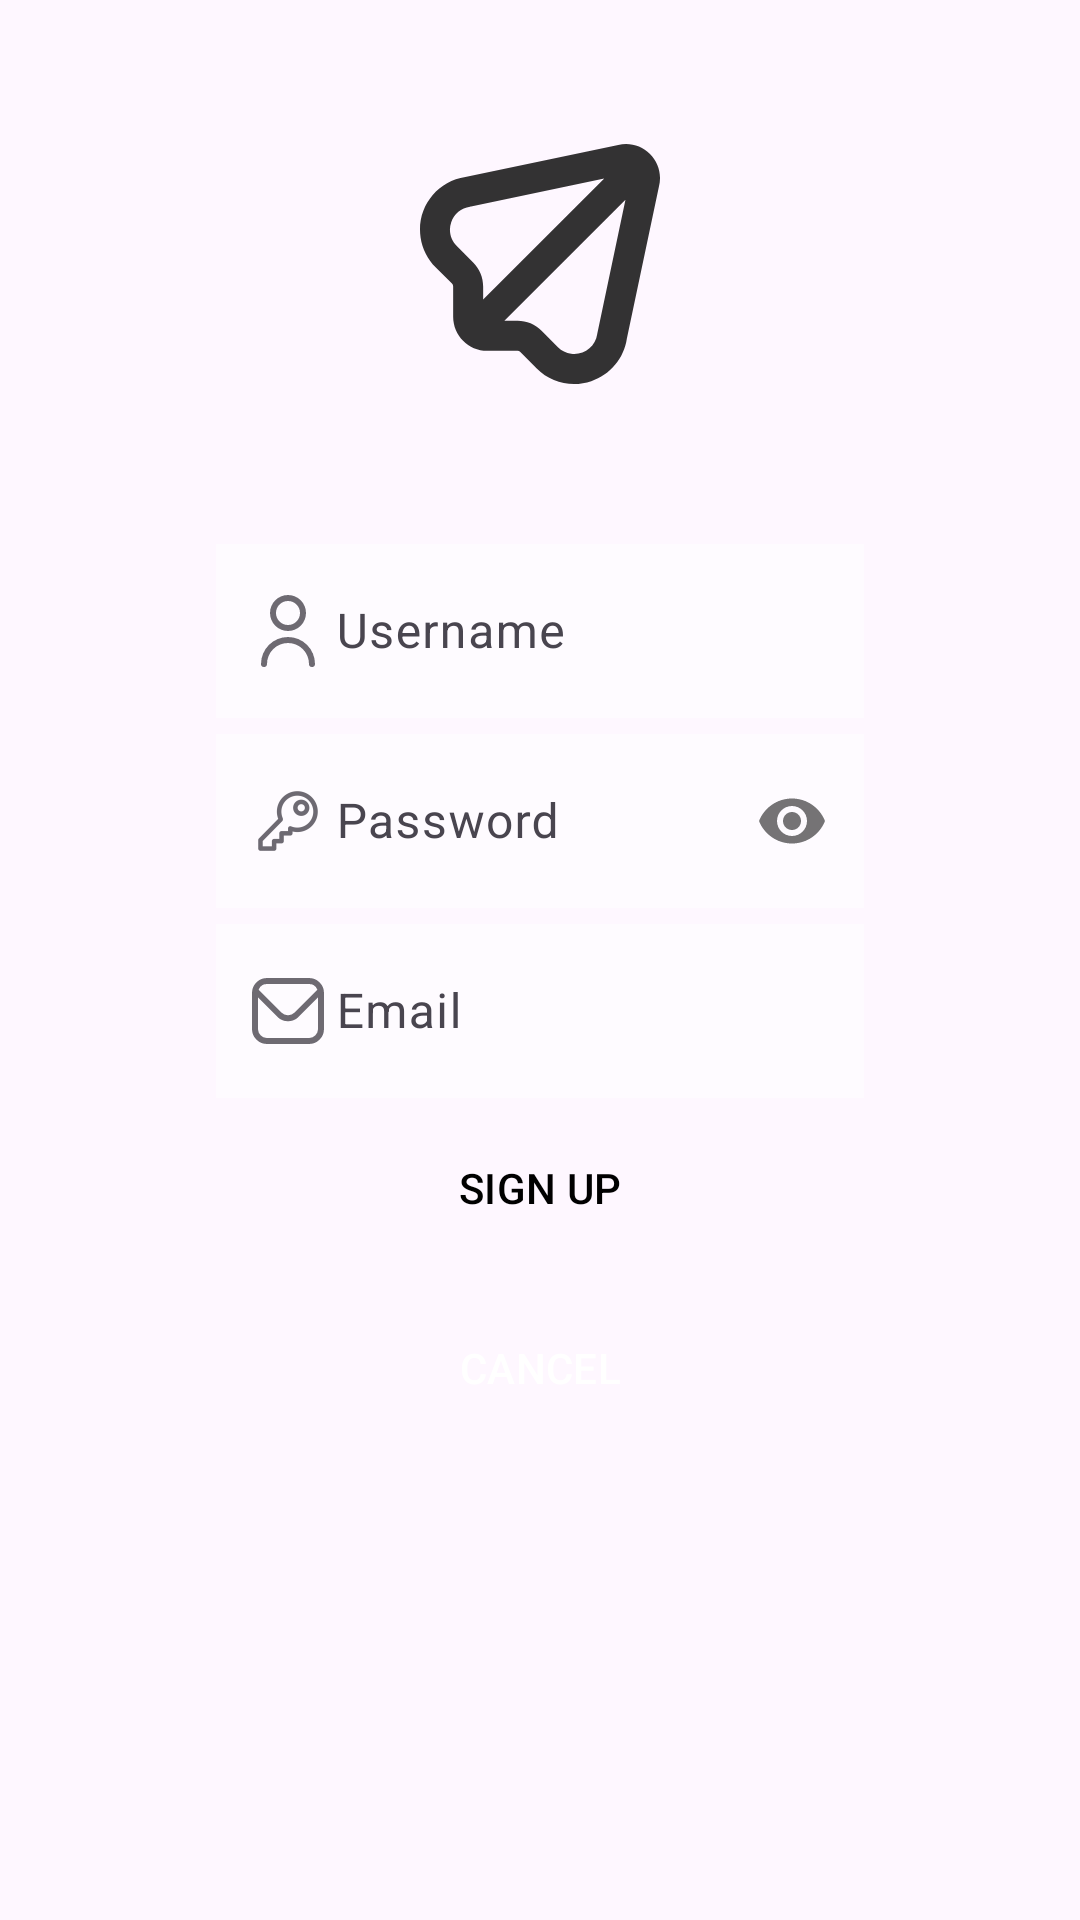

Reconstruct the res/layout file that produces this screen, plus the resources it refers to.
<!-- AndroidManifest.xml: application theme Theme.NiceStart.ActionBar -->
<!-- res/layout/activity_signup.xml -->
<?xml version="1.0" encoding="utf-8"?>
<androidx.constraintlayout.widget.ConstraintLayout xmlns:android="http://schemas.android.com/apk/res/android"
    xmlns:app="http://schemas.android.com/apk/res-auto"
    xmlns:tools="http://schemas.android.com/tools"
    android:id="@+id/main"
    android:layout_width="match_parent"
    android:layout_height="match_parent"
    android:background="@drawable/gradient"
    tools:context=".Signup">

    <ImageView
        android:id="@+id/logo"
        android:layout_width="80dp"
        android:layout_height="80dp"
        android:layout_marginTop="48dp"
        android:src="@drawable/avion_de_papel"
        app:layout_constraintTop_toTopOf="parent"
        app:layout_constraintEnd_toEndOf="parent"
        app:layout_constraintStart_toStartOf="parent"/>

    <com.google.android.material.textfield.TextInputLayout
        android:id="@+id/til1"
        android:layout_width="0dp"
        android:layout_height="wrap_content"
        android:layout_marginTop="48dp"
        app:layout_constraintStart_toStartOf="@id/guideline1"
        app:layout_constraintEnd_toEndOf="@id/guideline2"
        app:layout_constraintTop_toBottomOf="@id/logo"
        app:startIconDrawable="@drawable/usericon">

        <EditText
            android:id="@+id/username"
            android:layout_width="match_parent"
            android:layout_height="wrap_content"
            android:alpha="0.6"
            android:background="@android:color/white"
            android:hint="Username"
            android:drawableLeft="@drawable/usericon"/>
    </com.google.android.material.textfield.TextInputLayout>

    <com.google.android.material.textfield.TextInputLayout
        android:id="@+id/til2"
        android:layout_width="0dp"
        android:layout_height="wrap_content"
        app:layout_constraintStart_toStartOf="@id/guideline1"
        app:layout_constraintEnd_toEndOf="@id/guideline2"
        app:layout_constraintTop_toBottomOf="@id/til1"
        app:passwordToggleEnabled="true"
        app:startIconDrawable="@drawable/keyicon">

        <EditText
            android:id="@+id/password"
            android:layout_width="match_parent"
            android:layout_height="wrap_content"
            android:alpha="0.6"
            android:background="@android:color/white"
            android:hint="Password"
            android:inputType="textPassword"
            android:drawableLeft="@drawable/keyicon"/>
    </com.google.android.material.textfield.TextInputLayout>

    <com.google.android.material.textfield.TextInputLayout
        android:id="@+id/til3"
        android:layout_width="0dp"
        android:layout_height="wrap_content"
        app:layout_constraintStart_toStartOf="@id/guideline1"
        app:layout_constraintEnd_toEndOf="@id/guideline2"
        app:layout_constraintTop_toBottomOf="@id/til2"
        app:startIconDrawable="@drawable/email">

        <EditText
            android:id="@+id/email"
            android:layout_width="match_parent"
            android:layout_height="wrap_content"
            android:alpha="0.6"
            android:background="@android:color/white"
            android:hint="Email"
            android:inputType="textEmailAddress"
            android:drawableLeft="@drawable/email"/>
    </com.google.android.material.textfield.TextInputLayout>

    <Button
        android:id="@+id/btnRegistrar"
        android:layout_width="0dp"
        android:layout_height="60dp"
        android:backgroundTint="@color/button_custom"
        android:onClick="openMain"
        android:text="SIGN UP"
        android:textColor="@android:color/black"
        app:layout_constraintStart_toStartOf="@id/guideline1"
        app:layout_constraintEnd_toEndOf="@id/guideline2"
        app:layout_constraintTop_toBottomOf="@id/til3"
        style="@style/buttonOutlined"/>

    <Button
        android:id="@+id/btnCancelar"
        style="@style/buttonOutlined"
        android:layout_height="60dp"
        android:onClick="openLogin"
        android:text="CANCEL"
        app:layout_constraintStart_toStartOf="@id/guideline1"
        app:layout_constraintEnd_toEndOf="@id/guideline2"
        app:layout_constraintTop_toBottomOf="@id/btnRegistrar"/>

    <androidx.constraintlayout.widget.Guideline
        android:id="@+id/guideline1"
        android:layout_width="wrap_content"
        android:layout_height="wrap_content"
        android:orientation="vertical"
        app:layout_constraintGuide_percent="0.20"/>

    <androidx.constraintlayout.widget.Guideline
        android:id="@+id/guideline2"
        android:layout_width="wrap_content"
        android:layout_height="wrap_content"
        android:orientation="vertical"
        app:layout_constraintGuide_percent="0.80"/>
</androidx.constraintlayout.widget.ConstraintLayout>
<!-- resources referenced by this layout -->
<resources>
  <!-- drawable avion_de_papel (drawable-anydpi) -->
  <vector xmlns:android="http://schemas.android.com/apk/res/android"
      android:width="24dp"
      android:height="24dp"
      android:viewportWidth="512.07"
      android:viewportHeight="512.07"
      android:tint="#000000"
      android:alpha="0.8">
    <path
        android:fillColor="#FF000000"
        android:pathData="M490.73,21.38C473.08,3.49 447.36,-3.85 422.93,2.05L96.79,70.6C34.85,79.76 -7.93,137.4 1.24,199.33c3.56,24.08 14.78,46.37 32,63.58l34.97,34.99c1.64,1.62 2.55,3.82 2.54,6.12v64.51c0.05,40.13 32.57,72.66 72.7,72.7h64.51c2.3,0 4.51,0.91 6.14,2.54l34.97,34.97c21.14,21.28 49.9,33.26 79.89,33.28c12.38,-0.01 24.68,-2.04 36.42,-5.99c40.49,-13.45 69.91,-48.61 76.01,-90.84l68.54,-325.12C516.08,65.39 508.79,39.29 490.73,21.38zM66.6,167c5.8,-17.91 21.44,-30.85 40.13,-33.17c0.75,-0.1 1.5,-0.23 2.24,-0.38L393.17,73.71L134.74,331.99v-27.97c0.05,-19.29 -7.64,-37.8 -21.33,-51.39l-34.92,-34.97C65.03,204.51 60.4,184.76 66.6,167zM378.54,403.12c-0.17,0.75 -0.28,1.49 -0.38,2.24c-3.7,27.02 -28.61,45.93 -55.64,42.22c-10.68,-1.46 -20.58,-6.38 -28.2,-14l-34.94,-34.94c-13.6,-13.7 -32.11,-21.38 -51.41,-21.33h-27.97l258.37,-258.43L378.54,403.12z"/>
  </vector>
  <!-- drawable email (drawable-anydpi) -->
  <vector xmlns:android="http://schemas.android.com/apk/res/android"
      android:width="24dp"
      android:height="24dp"
      android:viewportWidth="24"
      android:viewportHeight="24"
      android:tint="#000000"
      android:alpha="0.8">
    <path
        android:fillColor="#FF000000"
        android:pathData="M19,1H5A5.006,5.006 0,0 0,0 6V18a5.006,5.006 0,0 0,5 5H19a5.006,5.006 0,0 0,5 -5V6A5.006,5.006 0,0 0,19 1ZM5,3H19a3,3 0,0 1,2.78 1.887l-7.658,7.659a3.007,3.007 0,0 1,-4.244 0L2.22,4.887A3,3 0,0 1,5 3ZM19,21H5a3,3 0,0 1,-3 -3V7.5L8.464,13.96a5.007,5.007 0,0 0,7.072 0L22,7.5V18A3,3 0,0 1,19 21Z"/>
  </vector>
  <!-- drawable keyicon: png bitmap (drawable-hdpi, 796 bytes) -->
  <!-- drawable usericon (drawable-anydpi) -->
  <vector xmlns:android="http://schemas.android.com/apk/res/android"
      android:width="24dp"
      android:height="24dp"
      android:viewportWidth="24"
      android:viewportHeight="24"
      android:tint="#000000"
      android:alpha="0.8">
    <path
        android:fillColor="#FF000000"
        android:pathData="M12,12A6,6 0,1 0,6 6,6.006 6.006,0 0,0 12,12ZM12,2A4,4 0,1 1,8 6,4 4,0 0,1 12,2Z"/>
    <path
        android:fillColor="#FF000000"
        android:pathData="M12,14a9.01,9.01 0,0 0,-9 9,1 1,0 0,0 2,0 7,7 0,0 1,14 0,1 1,0 0,0 2,0A9.01,9.01 0,0 0,12 14Z"/>
  </vector>
  <style name="buttonOutlined" parent="Widget.Material3.Button.OutlinedButton">
          <item name="android:layout_width">0dp</item>
          <item name="android:layout_height">wrap_content</item>
          <item name="android:textColor">@android:color/white</item>
          <item name="cornerRadius">8dp</item>
          <item name="strokeColor">@android:color/white</item>
          <item name="strokeWidth">1dp</item>
      </style>
  <style name="Theme.NiceStart.ActionBar" parent="Theme.Material3.DayNight">
          
          
          <item name="android:windowIsTranslucent">true</item>
          
          <item name="actionBarStyle">@style/TransparentActionBar</item>
      </style>
  <style name="TransparentActionBar" parent="Widget.AppCompat.ActionBar">
          <item name="background">@android:color/transparent</item>
          <item name="android:elevation">0dp</item> 
      </style>
</resources>
